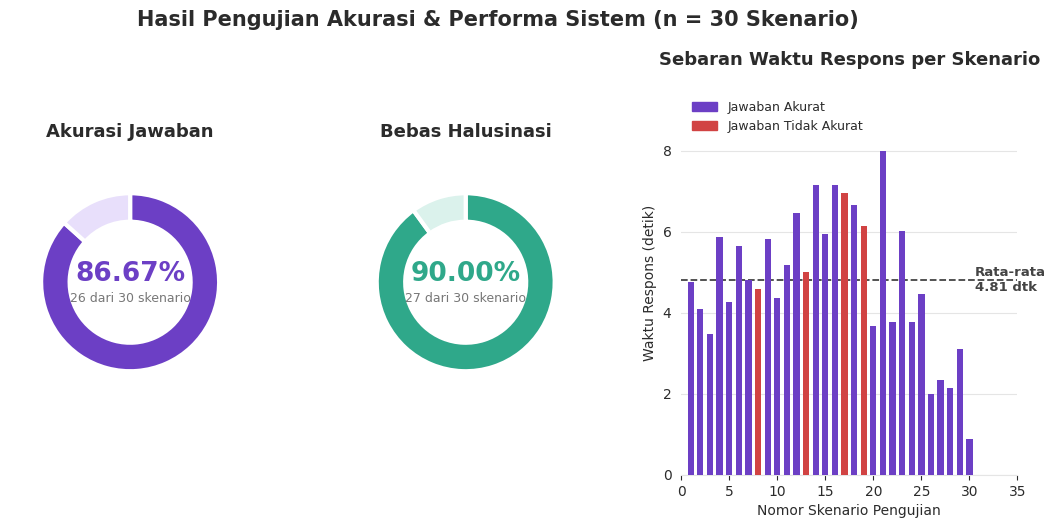

Generate this figure with matplotlib:
"""
Visualisasi Hasil Pengujian Akurasi & Performa Chatbot RAG
Data dihitung langsung dari 30 skenario pengujian (bukan angka manual).
"""

import matplotlib.pyplot as plt
import matplotlib.patches as mpatches
import numpy as np

# ============================================================
# DATA MENTAH — 30 skenario pengujian
# (No, Akurat?, Halusinasi?, Waktu respons dalam detik)
# ============================================================
raw_data = [
    (1, "Y", "T", 4.75), (2, "Y", "T", 4.09), (3, "Y", "T", 3.48),
    (4, "Y", "T", 5.86), (5, "Y", "T", 4.27), (6, "Y", "T", 5.65),
    (7, "Y", "T", 4.80), (8, "T", "T", 4.59), (9, "Y", "T", 5.82),
    (10, "Y", "T", 4.36), (11, "Y", "T", 5.17), (12, "Y", "T", 6.46),
    (13, "T", "Y", 5.00), (14, "Y", "T", 7.16), (15, "Y", "T", 5.95),
    (16, "Y", "T", 7.16), (17, "T", "Y", 6.94), (18, "Y", "T", 6.65),
    (19, "T", "Y", 6.13), (20, "Y", "T", 3.66), (21, "Y", "T", 8.00),
    (22, "Y", "T", 3.78), (23, "Y", "T", 6.02), (24, "Y", "T", 3.77),
    (25, "Y", "T", 4.46), (26, "Y", "T", 1.98), (27, "Y", "T", 2.34),
    (28, "Y", "T", 2.15), (29, "Y", "T", 3.11), (30, "Y", "T", 0.88),
]

total = len(raw_data)
akurat_count = sum(1 for r in raw_data if r[1] == "Y")
bebas_halusinasi_count = sum(1 for r in raw_data if r[2] == "T")
waktu_respons = [r[3] for r in raw_data]

akurasi_pct = akurat_count / total * 100
bebas_halusinasi_pct = bebas_halusinasi_count / total * 100
rata_waktu = np.mean(waktu_respons)

print(f"Akurasi: {akurat_count}/{total} = {akurasi_pct:.2f}%")
print(f"Bebas Halusinasi: {bebas_halusinasi_count}/{total} = {bebas_halusinasi_pct:.2f}%")
print(f"Rata-rata waktu respons: {rata_waktu:.2f} detik")

# ============================================================
# STYLE — palet warna elegan, konsisten, profesional
# ============================================================
COLOR_PRIMARY = "#6C3FC5"      # ungu (senada tema Gunadarma)
COLOR_PRIMARY_LIGHT = "#E8DFFB"
COLOR_SECONDARY = "#2FA88A"    # teal
COLOR_SECONDARY_LIGHT = "#DBF2EC"
COLOR_TEXT = "#2B2B2B"
COLOR_GRID = "#E5E5E5"

plt.rcParams.update({
    "font.family": "DejaVu Sans",
    "text.color": COLOR_TEXT,
    "axes.edgecolor": COLOR_GRID,
    "axes.labelcolor": COLOR_TEXT,
    "xtick.color": COLOR_TEXT,
    "ytick.color": COLOR_TEXT,
})

fig = plt.figure(figsize=(13, 5), dpi=200)
gs = fig.add_gridspec(1, 3, width_ratios=[1, 1, 1.4], wspace=0.35)

# ---------- DONUT 1: AKURASI ----------
ax1 = fig.add_subplot(gs[0])
sizes = [akurasi_pct, 100 - akurasi_pct]
ax1.pie(
    sizes,
    colors=[COLOR_PRIMARY, COLOR_PRIMARY_LIGHT],
    startangle=90,
    counterclock=False,
    wedgeprops=dict(width=0.32, edgecolor="white", linewidth=3),
    radius=1.0,
)
ax1.set_xlim(-1.35, 1.35)
ax1.set_ylim(-1.35, 1.35)
ax1.text(0, 0.10, f"{akurasi_pct:.2f}%", ha="center", va="center",
          fontsize=19, fontweight="bold", color=COLOR_PRIMARY)
ax1.text(0, -0.18, f"{akurat_count} dari {total} skenario", ha="center", va="center",
          fontsize=9, color="#777777")
ax1.set_title("Akurasi Jawaban", fontsize=13, fontweight="bold", pad=18, color=COLOR_TEXT)

# ---------- DONUT 2: BEBAS HALUSINASI ----------
ax2 = fig.add_subplot(gs[1])
sizes2 = [bebas_halusinasi_pct, 100 - bebas_halusinasi_pct]
ax2.pie(
    sizes2,
    colors=[COLOR_SECONDARY, COLOR_SECONDARY_LIGHT],
    startangle=90,
    counterclock=False,
    wedgeprops=dict(width=0.32, edgecolor="white", linewidth=3),
    radius=1.0,
)
ax2.set_xlim(-1.35, 1.35)
ax2.set_ylim(-1.35, 1.35)
ax2.text(0, 0.10, f"{bebas_halusinasi_pct:.2f}%", ha="center", va="center",
          fontsize=19, fontweight="bold", color=COLOR_SECONDARY)
ax2.text(0, -0.18, f"{bebas_halusinasi_count} dari {total} skenario", ha="center", va="center",
          fontsize=9, color="#777777")
ax2.set_title("Bebas Halusinasi", fontsize=13, fontweight="bold", pad=18, color=COLOR_TEXT)

# ---------- SEBARAN WAKTU RESPONS ----------
ax3 = fig.add_subplot(gs[2])
no_list = [r[0] for r in raw_data]
bar_colors = [COLOR_PRIMARY if r[1] == "Y" else "#D14343" for r in raw_data]
bars = ax3.bar(no_list, waktu_respons, color=bar_colors, width=0.65, zorder=3)

ax3.axhline(rata_waktu, color="#444444", linestyle="--", linewidth=1.3, zorder=2)
ax3.text(total + 0.6, rata_waktu, f"Rata-rata\n{rata_waktu:.2f} dtk",
          va="center", ha="left", fontsize=9.5, color="#444444", fontweight="bold")

ax3.set_xlim(0, total + 5)
ax3.set_ylim(0, max(waktu_respons) + 1.5)
ax3.set_xlabel("Nomor Skenario Pengujian", fontsize=10)
ax3.set_ylabel("Waktu Respons (detik)", fontsize=10)
ax3.set_title("Sebaran Waktu Respons per Skenario", fontsize=13, fontweight="bold", pad=18, color=COLOR_TEXT)
ax3.grid(axis="y", color=COLOR_GRID, linewidth=0.8, zorder=0)
ax3.spines["top"].set_visible(False)
ax3.spines["right"].set_visible(False)
ax3.spines["left"].set_visible(False)
ax3.tick_params(left=False)

legend_elems = [
    mpatches.Patch(color=COLOR_PRIMARY, label="Jawaban Akurat"),
    mpatches.Patch(color="#D14343", label="Jawaban Tidak Akurat"),
]
ax3.legend(handles=legend_elems, loc="upper left", frameon=False, fontsize=9)

fig.suptitle("Hasil Pengujian Akurasi & Performa Sistem (n = 30 Skenario)",
             fontsize=15, fontweight="bold", y=1.04, color=COLOR_TEXT)

plt.savefig("hasil_pengujian_akurasi_performa.png",
            dpi=200, bbox_inches="tight", facecolor="white")
print("Saved: hasil_pengujian_akurasi_performa.png")
